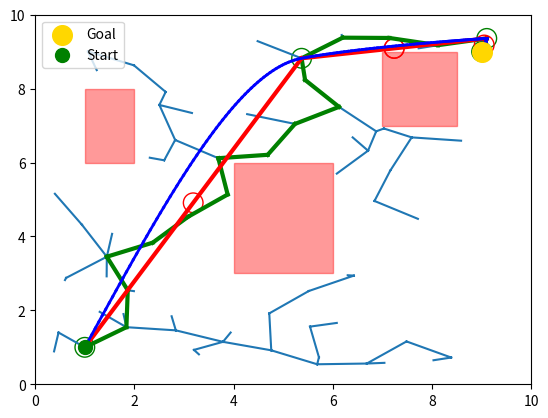
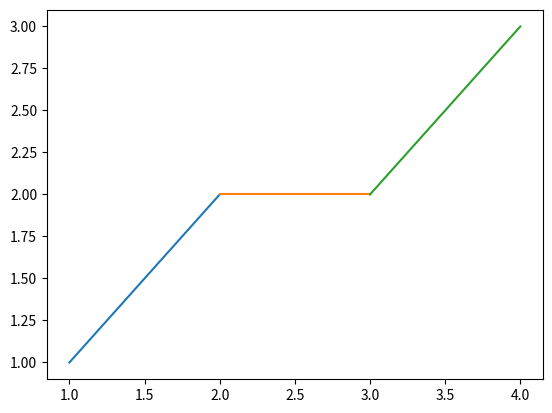

The script that saved these images, in order:
import math
import random
import matplotlib.pyplot as plt
import matplotlib.patches as patches

from scipy.interpolate import PchipInterpolator
# from scipy.interpolate import splprep,splev
import numpy as np 


tree=[(1,1,1,1)]
goal=(9,9)

obstacles=[
    (4,6,3,6),
    (7,8.5,7,9),
    (1,2,6,8)
]

# distance between two points
def distance(x1,y1,x2,y2):
    # return  math.sqrt(  ((x2-x1)*(x2-x1)) + ((y2-y1)*(y2-y1))  )
    return math.hypot( (x2-x1),((y2-y1)))


#distance between two points( start and goal)
def nearest_point(x,y,x_goal,y_goal):
    return  math.sqrt(  ((x_goal-x)*(x_goal-x)) + ((y_goal-y)*(y_goal-y))  )


# generate random points
def random_point_generator():
    x=round(random.uniform(0,10), 2)
    y=round(random.uniform(0,10), 2)
    return x,y


# if random points greater tehn step_size then steer and select new point as node
def steer(x,y,x_goal,y_goal,step_size):

    if best_distance<=step_size:
        collision=collision_free(x,y, x_goal,y_goal)
        return x_goal,y_goal,collision

    
    else:
        dx=x_goal-x
        dy=y_goal-y
        length=math.hypot(dx, dy)

        unit_x=dx/length
        unit_y=dy/length

        new_x=x+unit_x*step_size
        new_y=y+unit_y*step_size

        collision=collision_free(x,y, new_x,new_y)
        return new_x,new_y,collision



#check of line between two points collide with rectangle
def collision_free(x,y, x_goal,y_goal, xmin=4,xmax=6, ymin=3,ymax=7):
    # new_x,new_y=steer(x,y, x_goal,y_goal)

    for i in range(101):
        t=i/100
        line_x = x + t*( x_goal - x)
        line_y = y + t*(y_goal - y)

        for xmin,xmax,ymin,ymax in obstacles:
            if xmin<=line_x<=xmax and ymin<=line_y<=ymax:
                    return False

    return True

def point_collision(x,y):
    for xmin,xmax,ymin,ymax in obstacles:
        if xmin<=x<=xmax and ymin<=y<=ymax:
            return True
    return False

#points
points=[(1,1), (3,2) ,(5,5), (8,3)]
#target


fig, ax = plt.subplots()
ax.set_xlim(0,10)
ax.set_ylim(0,10)
line, = ax.plot([], [])  # empty line to start

for xmin,xmax,ymin,ymax in obstacles:
    rect = patches.Rectangle((xmin,ymin), xmax-xmin, ymax-ymin, color='red', alpha=0.4)
    ax.add_patch(rect)

ax.scatter(goal[0], goal[1], color='gold', marker='o', s=200, label='Goal', zorder=5)
ax.scatter(tree[0][2], tree[0][3], color='green', marker='o', s=100, label='Start', zorder=5)
ax.legend(loc='upper left')
plt.ion()

xs, ys = [], []
i=0
while(i<500):

    if random.random()<=0.1:
        target=goal
    else:
        target=random_point_generator()
    # find point nearest to the goal point -> distance , point
    best_distance=float('inf')
    nearest_point_p=None
    target_x=target[0]
    target_y=target[1]
    for _,_,x,y in tree:
        d=nearest_point(x,y,target_x,target_y)
        if d <best_distance:
            best_distance=d
            nearest_point_p=x,y


    # print(f"Nearest point{nearest_point_p} distance:{best_distance}")


    # obstacle=collision_free(3.5,2.5,5.5,4.5,4,6,3,7)
    # print(f"is obstacle:{obstacle}")

    step_size=1
    nearest_point_p_x=nearest_point_p[0]
    nearest_point_p_y=nearest_point_p[1]
    x,y,collision=steer(nearest_point_p_x, nearest_point_p_y, target_x, target_y, step_size)
    if collision:
        tree.append((nearest_point_p_x,nearest_point_p_y,x,y))
        xs+=[nearest_point_p_x,x,None]
        ys+=[nearest_point_p_y,y,None]
        line.set_data(xs,ys)
        if distance(x,y,goal[0],goal[1])<0.2:
            print("goal reached")
            break

    # plt.plot(
    #     [nearest_point_p[0],x,None],
    #     [nearest_point_p[1],y,None])

    ax.relim()
    ax.autoscale_view()
    # plt.pause(0.01)
    print(f" Points:{points} Target:{(target_x,target_y)} Nearest point:{(nearest_point_p)} Distance:{best_distance} Selected point:{(x,y)} Collision:{collision} Tree:{tree} len:{len(tree)}")
    i+=1

plt.ioff()


tree_last_x=tree[-1][2]
tree_last_y=tree[-1][3]
path=[(tree_last_x,tree_last_y)]

while not(tree_last_x==tree[0][2] and tree_last_y==tree[0][3]):
    for i,(parent_x,parent_y,point_x,point_y) in enumerate(tree):
        if point_x==tree_last_x and point_y==tree_last_y:
            parentx=tree[i][0]
            parenty=tree[i][1]
            path.append((parentx,parenty))
            tree_last_x=parentx
            tree_last_y=parenty
            break

path.reverse()

new_path=[]
# 
# for i in range(path):
main_x=path[0][0]
main_y=path[0][1]  
i=1
while(i):
    # main_x,main_y=path[0]
    if not (main_x==path[-1][0] and main_y==path[-1][1]):
        new_path.append((main_x,main_y))
    else:
        new_path.append((main_x,main_y))
        break
        
    for j in range(len(path)-1, -1, -1):
            check_x,check_y=path[j]
            check_collision_free=collision_free(main_x,main_y,check_x,check_y)
            if check_collision_free:
                # new_path.append((check_x,check_y))
                main_x=check_x
                main_y=check_y
                break

for i in range(len(path)-1):
    plt.plot(
        [path[i][0], path[i+1][0]],
        [path[i][1], path[i+1][1]],
        color='green', linewidth=3
    )

for i in range(len(new_path)-1):
    plt.plot(
        [new_path[i][0], new_path[i+1][0]],
        [new_path[i][1], new_path[i+1][1]],
        color='red', linewidth=3
    )


x, y = zip(*new_path)

# plt.plot(x, y)

# Highlight each point with a circle
plt.scatter(x, y, facecolors='none', edgecolors='green', s=200)

# plt.show()
print()
print("new path",new_path)



def perpendicular_points(Ax,Ay, Bx,By, Cx,Cy,distance=0.5):   #more the d curvier the curve gets

    #find vector for A to C
    dx = Cx - Ax
    dy = Cy - Ay

    #find perpendicular direction(perpendicular vector)
    perp_x = -dy
    perp_y = dx

    #calc length of perpendicular vector
    length = math.hypot(perp_x, perp_y)

    #find unit vector(normalize)
    unit_perp_x = perp_x / length
    unit_perp_y = perp_y / length

    distance=distance
    P_plus = (
        Bx + unit_perp_x * distance,
        By + unit_perp_y * distance
    )

    P_minus = (
        Bx - unit_perp_x * distance,
        By - unit_perp_y * distance
    )

    return P_plus,P_minus

def bezier(P1, B, P2, t):
    x = (1-t)**2 * P1[0] + 2*(1-t)*t * B[0] + t**2 * P2[0]
    y = (1-t)**2 * P1[1] + 2*(1-t)*t * B[1] + t**2 * P2[1]

    return x, y

def find_smooth_path(A,B,C,rounding=0.2, curve_points=30):

        smooth_path=[]
        # find control points p above below b 


        start_curve=A
        control=B
        end_curve=C

        smooth_path.append(start_curve)

        for j in range(1, curve_points+1):
             t=j/curve_points
             point=bezier(start_curve, control, end_curve,t)
             smooth_path.append(point)

        return smooth_path

def check_if_smooth_path_collide(smooth_path):
    for i in range(len(smooth_path)-1):
        is_collision_free=collision_free(smooth_path[i][0],smooth_path[i][1],smooth_path[i+1][0],smooth_path[i+1][1])
        if not is_collision_free:
            print("not collision free")
            return True
    return False


# smooth_path_final = []
def smooth_path(path, rounding=1.0, curve_points=30):

    if len(path) < 3:
        return path

    smooth_path_final = [path[0]]


    for i in range(1, len(path)-1):

        #takes three points at a time 
        A = path[i-1]
        B = path[i]
        C = path[i+1]

        # P_points=perpendicular_points(A[0],A[1], B[0],B[1], C[0],C[1])

        # if not p_plus:
        #     print("p plus is safe")
        # if not p_minus:
        #     print("p minus is safe")

        # Point before B
        P1 =(
            B[0] + rounding * (A[0] - B[0]),
            B[1] + rounding * (A[1] - B[1]))
        

        # Point after B
        P2 = (
            B[0] + rounding * (C[0] - B[0]),
            B[1] + rounding * (C[1] - B[1]))

        P_points=perpendicular_points(P1[0],P1[1], B[0],B[1], P2[0],P2[1])
        plt.scatter(P1[0],P1[1], facecolors='none', edgecolors='red', s=200)
        plt.scatter(P2[0], P2[1], facecolors='none', edgecolors='red', s=200)

        P_plus,P_minus=P_points
        ppx,ppy=P_plus
        pmx,pmy=P_minus

        p_plus=point_collision(ppx,ppy)
        p_minus=point_collision(pmx,pmy)
        # smooth_path_final.append(P1)
        
        #check for original middle point
        s_path=find_smooth_path(P1,B,P2)
        check_path_collision=check_if_smooth_path_collide(s_path)
        print("do b collide",check_path_collision)
        # smooth_path_final.extend(s_path)


        if check_path_collision:
                
                 # check perpendicular point
                p_plus_path=find_smooth_path(P1,P_plus,P2)
                check_pplus_collision=check_if_smooth_path_collide(p_plus_path)
                print("do pplus collide:",check_pplus_collision)
                if check_pplus_collision:
                    #check perpendicular point
                    p_minus_path=find_smooth_path(P1,P_minus,P2)
                    check_pminus_collision=check_if_smooth_path_collide(p_minus_path)
                    if check_pminus_collision:
                        print("p minus collide")
                    else:
                        print("p_minus is correct")
                        smooth_path_final.extend(p_minus_path)
                else:
                    print("p_plus is correct")
                    smooth_path_final.extend(p_plus_path)


        else:
            print("b is correct")
            smooth_path_final.extend(s_path)
        



        # P_points=perpendicular_points(A[0],A[1], B[0],B[1], C[0],C[1])
        # P_plus,P_minus=P_points
        # ppx,ppy=P_plus
        # pmx,pmy=P_minus
        # p_plus=point_collision(ppx,ppy)
        # p_minus=point_collision(pmx,pmy)
        # if not p_plus:
        #     print("p plus is safe")
        # if not p_minus:
        #     print("p minus is safe")


        # # 
        # # Connect previous point to P1
        # # last_point = smooth_path[-1]

        # smooth_path.append(P1)

        # # Generate Bézier curve P1 -> P2 using B as control point
        # for j in range(1, curve_points + 1):

        #     t = j / curve_points

        #     point = bezier(P1, B, P2, t)

        #     smooth_path.append(point)
        #     check_path_collision=check_if_smooth_path_collide(smooth_path)
        #     if not check_path_collision:



    # Add final point
    smooth_path_final.append(path[-1])

    return smooth_path_final

# p_points=perpendicular_points()
smooth_path_final = smooth_path(new_path, rounding=0.5, curve_points=30)

# x = [p[0] for p in new_path]
# y = [p[1] for p in new_path]

# tck, u = splprep([x, y], s=0, k=min(3, len(new_path)-1))
# u_fine = np.linspace(0, 1, 200)
# x_fine, y_fine = splev(u_fine, tck)

# smooth_path_final = list(zip(x_fine, y_fine))

# for i in range(len(smooth_path)-1):
#     plt.plot(
#         [smooth_path[i][0], smooth_path[i+1][0]],
#         [smooth_path[i][1], smooth_path[i+1][1]],
#         color='blue', linewidth=2
#     )
x = [p[0] for p in new_path]
y = [p[1] for p in new_path]
t = np.arange(len(new_path))

px = PchipInterpolator(t, x)
py = PchipInterpolator(t, y)

t_fine = np.linspace(0, len(new_path)-1, 200)
smooth_path_final = list(zip(px(t_fine), py(t_fine)))


for i in range(len(smooth_path_final)-1):
    plt.plot(
        [smooth_path_final[i][0], smooth_path_final[i+1][0]],
        [smooth_path_final[i][1], smooth_path_final[i+1][1]],
        color='blue', linewidth=2
    )


            

plt.show()


print("\n")
# print("tree",tree)
print("\n")
# print("path",path)






start  = [ (1,1), (2,2) ,(3,2), (4,3)]

for i,point in enumerate(start[:-1]):
    plt.plot(
        [point[0],start[i+1][0]],
         [point[1],start[i+1][1]]
    )
# plt.show()

point2 = (2,2)
point3 = (3,2)
point4 = (4,3)




# new_point_distance=distance(5,5,new_point[0],new_point[1])
# print(f"mew point distance:{new_point_distance}")
# print(f"New point{new_point}")
# print(random_point_generator())



d=distance(2,3,7,6)
# print(d)
